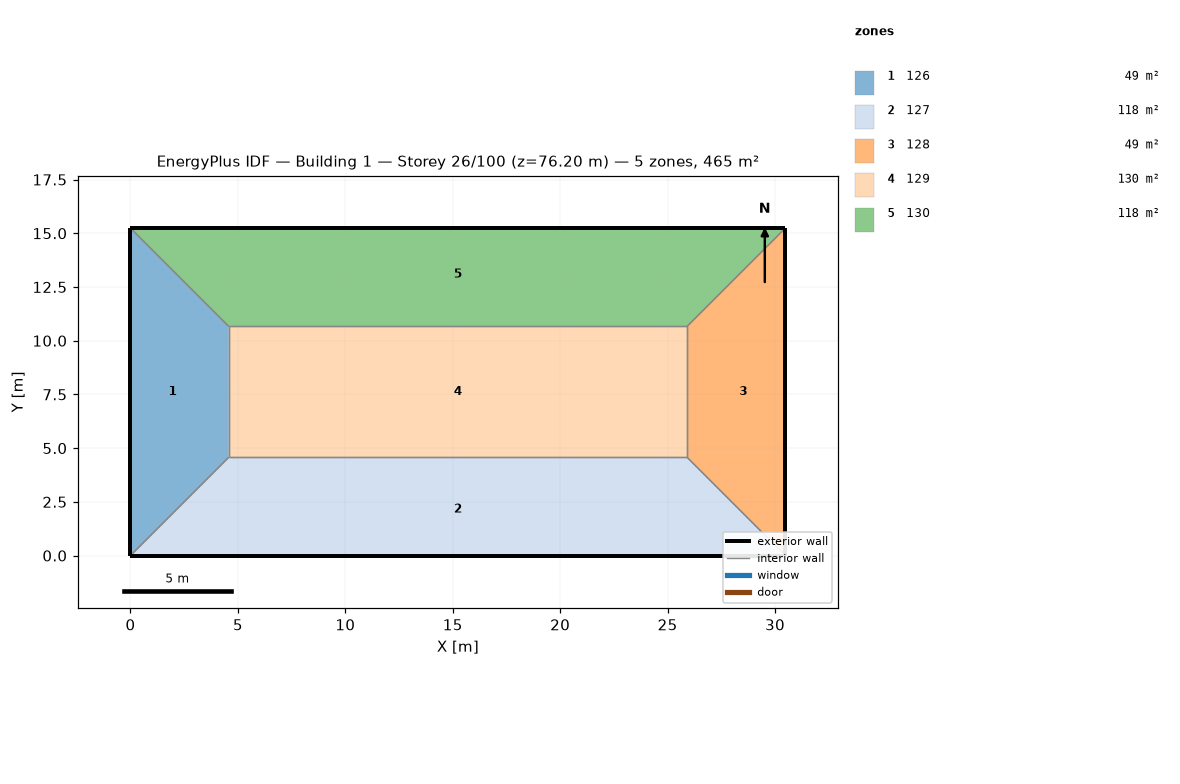
=== STOREY PLAN SPEC (per zone: floor XY polygon, exterior-wall plan segments, windows/doors) ===
zone 1: 126  (48.8 m²)
  floor: (0.00, 15.24) (4.57, 10.67) (4.57, 4.57) (0.00, 0.00)
  exterior wall: (0.00, 15.24) – (0.00, 0.00)  [15.2 m]
  interior walls: 3
zone 2: 127  (118.5 m²)
  floor: (25.91, 4.57) (30.48, 0.00) (0.00, 0.00) (4.57, 4.57)
  exterior wall: (0.00, 0.00) – (30.48, 0.00)  [30.5 m]
  interior walls: 3
zone 3: 128  (48.8 m²)
  floor: (30.48, 15.24) (30.48, 0.00) (25.91, 4.57) (25.91, 10.67)
  exterior wall: (30.48, 0.00) – (30.48, 15.24)  [15.2 m]
  interior walls: 3
zone 4: 129  (130.1 m²)
  floor: (25.91, 10.67) (25.91, 4.57) (4.57, 4.57) (4.57, 10.67)
  interior walls: 4
zone 5: 130  (118.5 m²)
  floor: (30.48, 15.24) (25.91, 10.67) (4.57, 10.67) (0.00, 15.24)
  exterior wall: (30.48, 15.24) – (0.00, 15.24)  [30.5 m]
  interior walls: 3

=== DERIVED (storey summary) ===
Building: Building 1
Storey: 26 of 100  (floor level z = 76.20 m)
Storey gross floor area: 464.5 m²
Zones on this storey: 5
  - 126: floor 48.8 m²; exterior wall 15.2 m (46.5 m²); WWR 0.0%
  - 127: floor 118.5 m²; exterior wall 30.5 m (92.9 m²); WWR 0.0%
  - 128: floor 48.8 m²; exterior wall 15.2 m (46.5 m²); WWR 0.0%
  - 129: floor 130.1 m²
  - 130: floor 118.5 m²; exterior wall 30.5 m (92.9 m²); WWR 0.0%
Zone adjacency (shared interzone walls):
  - 126 ↔ 127
  - 126 ↔ 129
  - 126 ↔ 130
  - 127 ↔ 128
  - 127 ↔ 129
  - 128 ↔ 129
  - 128 ↔ 130
  - 129 ↔ 130